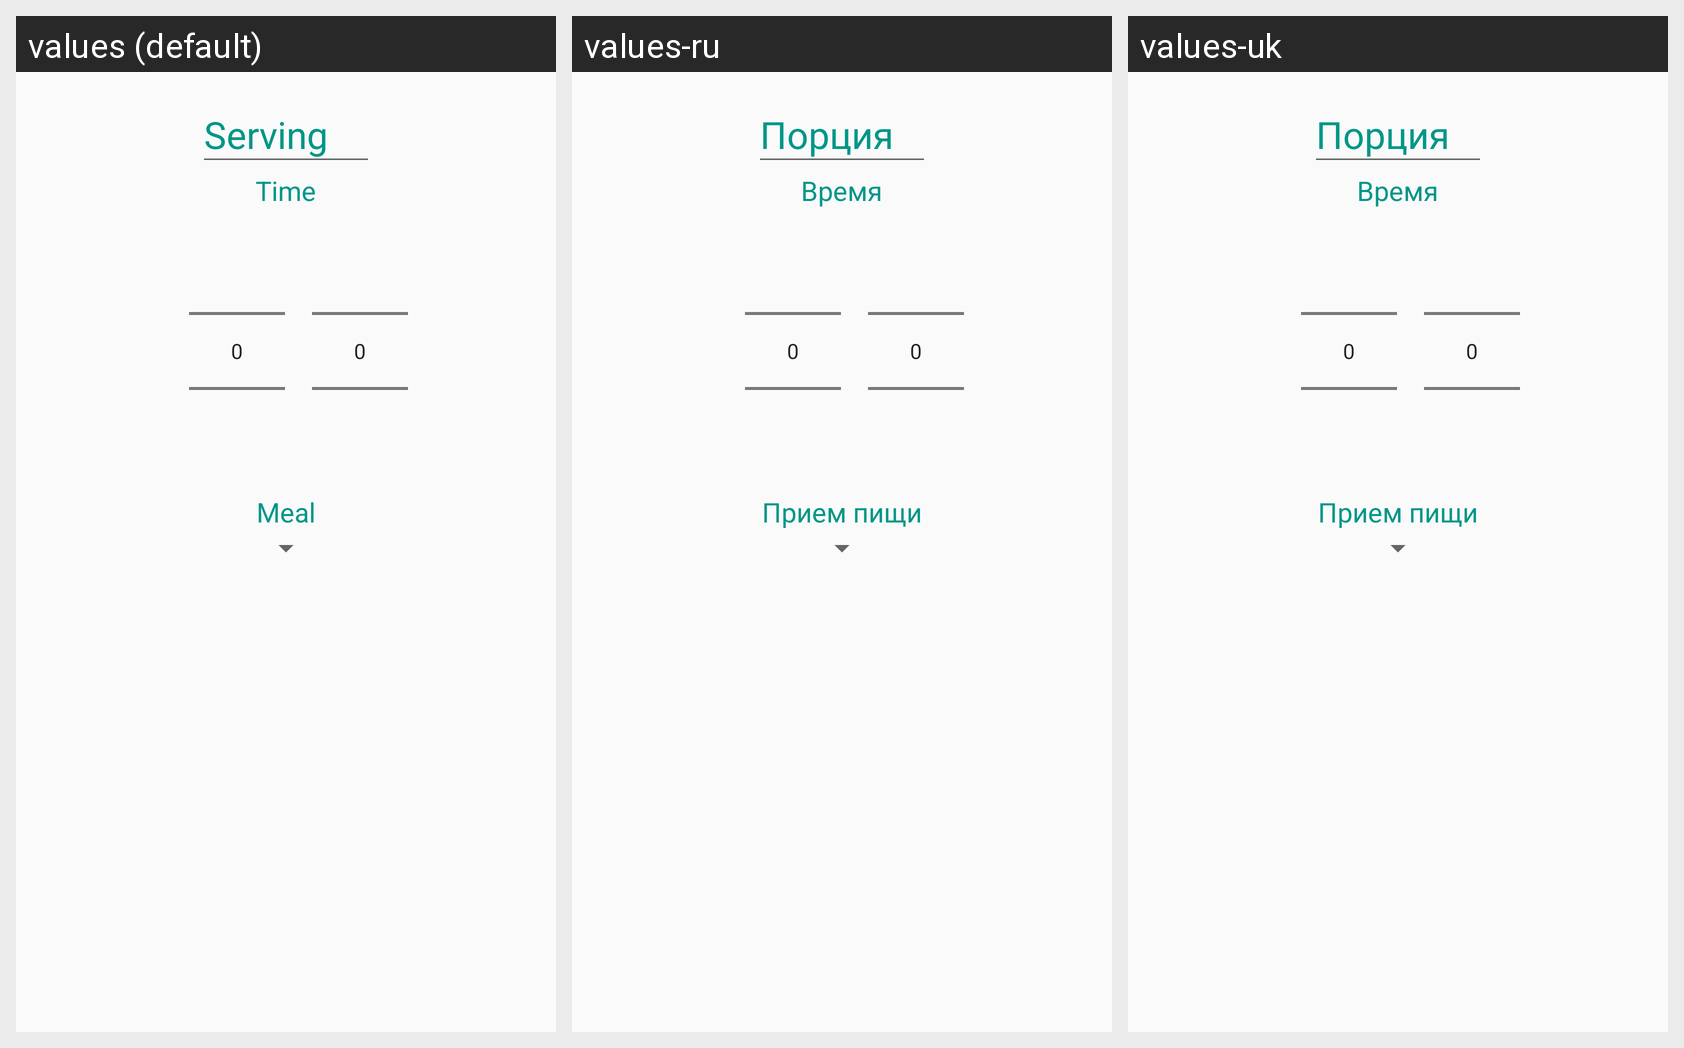

Locale-by-locale string values for the Android screen shown in this grid:
Android screen res/layout/dialog_add_rec.xml rendered under 3 locales, left to right: values (default), values-ru, values-uk. Device: Nexus 5 (rendered at 1080×1920; each locale shown at half size, 540×960, under a caption strip naming it); theme AppTheme.
Strings drawn on this screen, with the default value and each locale's value (text and hints the layout hard-codes, and strings that could not be matched under every locale, appear in the picture but are not listed):

dialog_time
  values: Time
  values-ru: Время
  values-uk: Время

dialog_meal
  values: Meal
  values-ru: Прием пищи
  values-uk: Прием пищи
